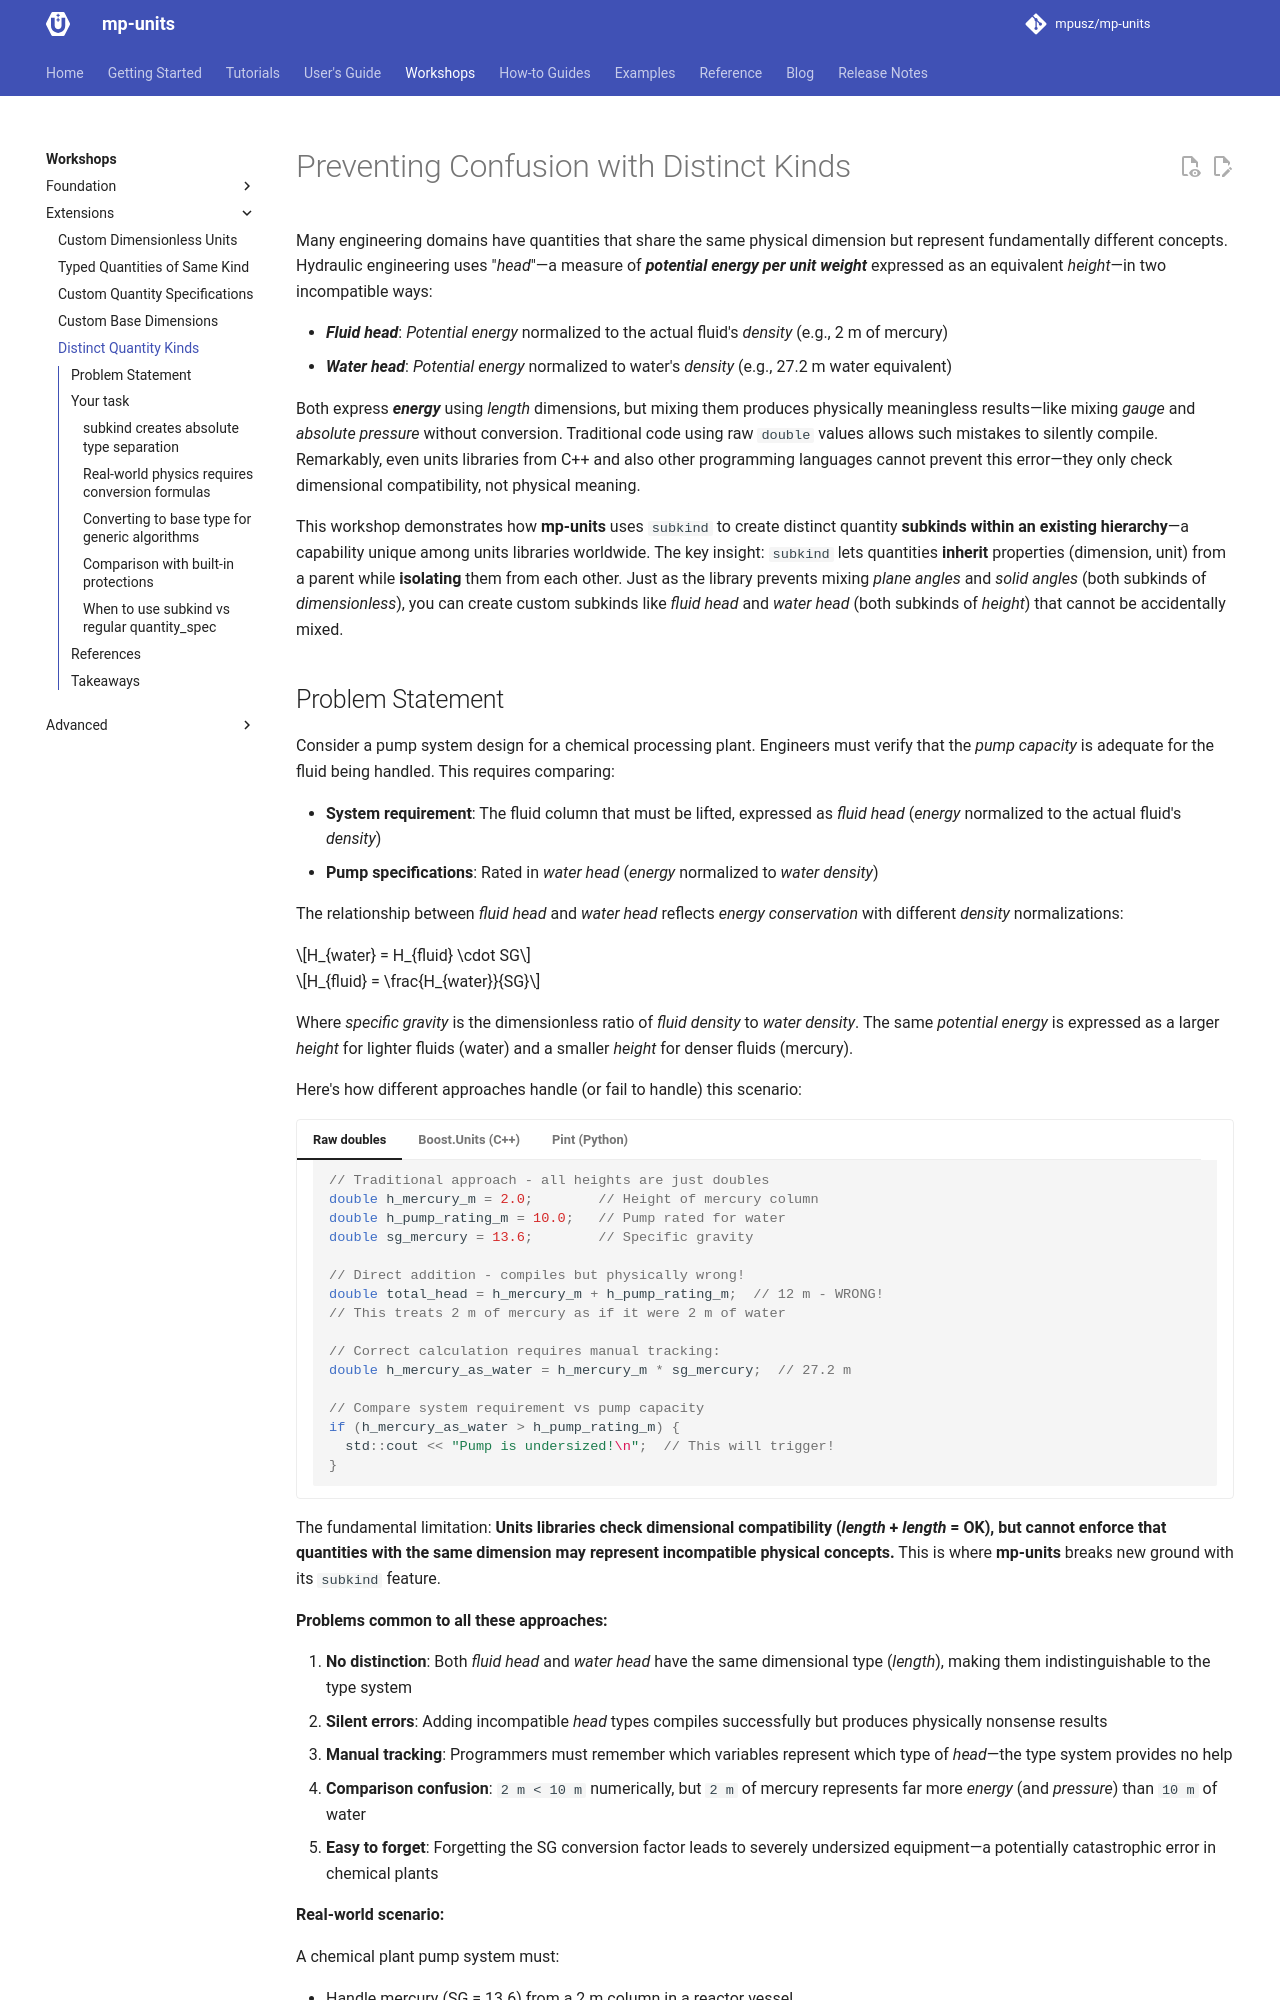

repository: mpusz/mp-units · page: HEAD/workshops/extensions/distinct_quantity_kinds/index.html · generator: mkdocs

# Preventing Confusion with Distinct Kinds

Many engineering domains have quantities that share the same physical dimension but represent
fundamentally different concepts. Hydraulic engineering uses "_head_"—a measure of
**_potential energy per unit weight_** expressed as an equivalent _height_—in two
incompatible ways:

- **_Fluid head_**: _Potential energy_ normalized to the actual fluid's _density_
  (e.g., 2 m of mercury)
- **_Water head_**: _Potential energy_ normalized to water's _density_ (e.g., 27.2 m water
  equivalent)

Both express **_energy_** using _length_ dimensions, but mixing them produces physically
meaningless results—like mixing _gauge_ and _absolute pressure_ without conversion.
Traditional code using raw `double` values allows such mistakes to silently compile.
Remarkably, even units libraries from C++ and also other programming languages cannot
prevent this error—they only check dimensional compatibility, not physical meaning.

This workshop demonstrates how **mp-units** uses `subkind` to create distinct quantity
**subkinds within an existing hierarchy**—a capability unique among units libraries worldwide.
The key insight: `subkind` lets quantities **inherit** properties (dimension, unit) from a
parent while **isolating** them from each other. Just as the library prevents mixing
_plane angles_ and _solid angles_ (both subkinds of _dimensionless_), you can create
custom subkinds like _fluid head_ and _water head_ (both subkinds of _height_) that
cannot be accidentally mixed.


## Problem Statement

Consider a pump system design for a chemical processing plant. Engineers must verify that
the _pump capacity_ is adequate for the fluid being handled. This requires comparing:

- **System requirement**: The fluid column that must be lifted, expressed as _fluid head_
  (_energy_ normalized to the actual fluid's _density_)
- **Pump specifications**: Rated in _water head_ (_energy_ normalized to _water density_)

The relationship between _fluid head_ and _water head_ reflects _energy conservation_
with different _density_ normalizations:

$$H_{water} = H_{fluid} \cdot SG$$

$$H_{fluid} = \frac{H_{water}}{SG}$$

Where _specific gravity_ is the dimensionless ratio of _fluid density_ to _water density_.
The same _potential energy_ is expressed as a larger _height_ for lighter fluids (water)
and a smaller _height_ for denser fluids (mercury).

Here's how different approaches handle (or fail to handle) this scenario:

=== "Raw doubles"

    ```cpp
    // Traditional approach - all heights are just doubles
    double h_mercury_m = 2.0;        // Height of mercury column
    double h_pump_rating_m = 10.0;   // Pump rated for water
    double sg_mercury = 13.6;        // Specific gravity

    // Direct addition - compiles but physically wrong!
    double total_head = h_mercury_m + h_pump_rating_m;  // 12 m - WRONG!
    // This treats 2 m of mercury as if it were 2 m of water

    // Correct calculation requires manual tracking:
    double h_mercury_as_water = h_mercury_m * sg_mercury;  // 27.2 m

    // Compare system requirement vs pump capacity
    if (h_mercury_as_water > h_pump_rating_m) {
      std::cout << "Pump is undersized!\n";  // This will trigger!
    }
    ```

=== "Boost.Units (C++)"

    ```cpp
    // snippet-template: none (not this library: Boost.Units)
    #include <boost/units/systems/si.hpp>

    using namespace boost::units;
    using namespace boost::units::si;

    quantity<length> h_mercury = 2.0 * meters;
    quantity<length> h_pump_rating = 10.0 * meters;
    double sg_mercury = 13.6;

    // Direct addition - compiles but physically wrong!
    quantity<length> total_head = h_mercury + h_pump_rating;  // WRONG!
    // Both are lengths, so Boost.Units allows this

    // Correct calculation still requires manual tracking:
    quantity<length> h_mercury_as_water = h_mercury * sg_mercury;

    // Compare system requirement vs pump capacity
    if (h_mercury_as_water > h_pump_rating) {
      std::cout << "Pump is undersized!\n";  // This will trigger!
    }
    ```

    **Problem**: Boost.Units checks dimensional compatibility (both are lengths), but cannot
    distinguish between physically incompatible types of length.

=== "Pint (Python)"

    ```python
    import pint
    ureg = pint.UnitRegistry()

    h_mercury = 2.0 * ureg.meter
    h_pump_rating = 10.0 * ureg.meter
    sg_mercury = 13.6

    # Direct addition - works but physically wrong!
    total_head = h_mercury + h_pump_rating  # WRONG!
    # Both have dimension [length], so Pint allows this

    # Correct calculation still requires manual tracking:
    h_mercury_as_water = h_mercury * sg_mercury

    # Compare system requirement vs pump capacity
    if h_mercury_as_water > h_pump_rating:
        print("Pump is undersized!")  # This will trigger!
    ```

    **Problem**: Pint prevents dimensional errors but cannot distinguish between different
    physical meanings of the same dimension.

The fundamental limitation: **Units libraries check dimensional compatibility
(_length_ + _length_ = OK), but cannot enforce that quantities with the same dimension
may represent incompatible physical concepts.** This is where **mp-units** breaks new
ground with its `subkind` feature.

**Problems common to all these approaches:**

1. **No distinction**: Both _fluid head_ and _water head_ have the same dimensional type
   (_length_), making them indistinguishable to the type system
2. **Silent errors**: Adding incompatible _head_ types compiles successfully but produces
   physically nonsense results
3. **Manual tracking**: Programmers must remember which variables represent which type
   of _head_—the type system provides no help
4. **Comparison confusion**: `2 m < 10 m` numerically, but `2 m` of mercury represents
   far more _energy_ (and _pressure_) than `10 m` of water
5. **Easy to forget**: Forgetting the SG conversion factor leads to severely undersized
   equipment—a potentially catastrophic error in chemical plants

**Real-world scenario:**

A chemical plant pump system must:

- Handle mercury (SG = 13.6) from a 2 m column in a reactor vessel
- Verify a pump rated for 10 m _water head_ can handle this load
- Convert the mercury _fluid head_ to equivalent _water head_ for comparison
- Prevent accidentally mixing _fluid head_ and _water head_ values
- Require explicit conversion through _specific gravity_

**The challenge:** Both are _heights_ (dimension: _length_), but they're physically
incompatible without conversion through _specific gravity_.
